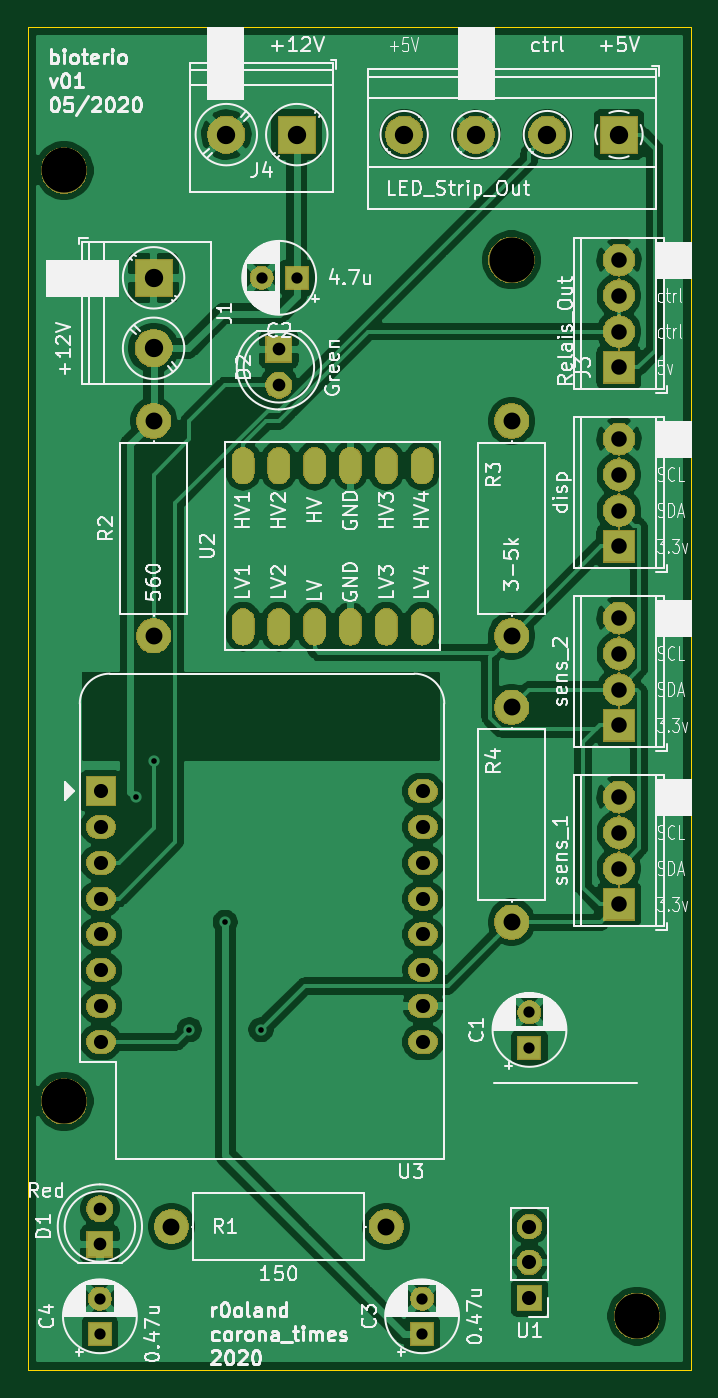
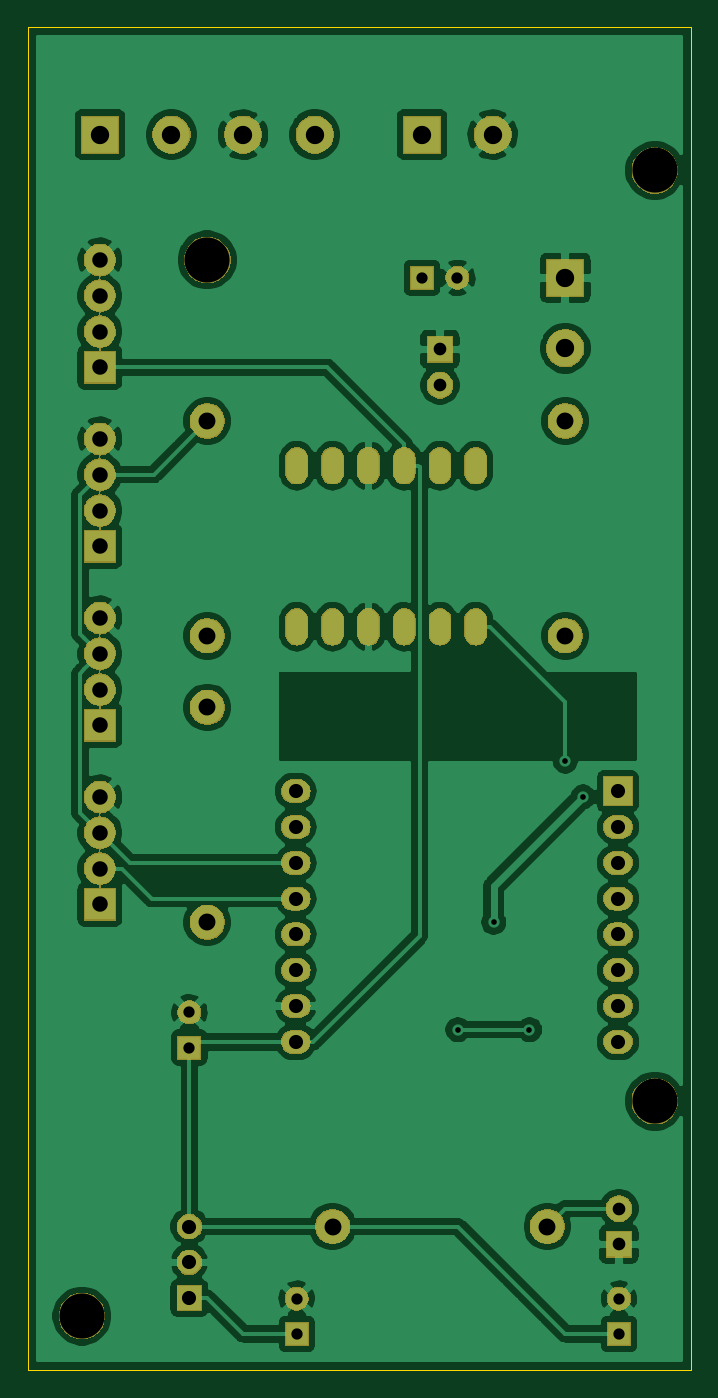
Circuit board: 11 layer files. Board 47.0 x 95.2 mm.
- bottom_copper: bioterio_v01-B_Cu.gbr (138181 bytes)
- bottom_mask: bioterio_v01-B_Mask.gbr (78181 bytes)
- paste: bioterio_v01-B_Paste.gbr (494 bytes)
- bottom_silk: bioterio_v01-B_SilkS.gbr (495 bytes)
- outline: bioterio_v01-Edge_Cuts.gbr (733 bytes)
- top_copper: bioterio_v01-F_Cu.gbr (137845 bytes)
- top_mask: bioterio_v01-F_Mask.gbr (78181 bytes)
- paste: bioterio_v01-F_Paste.gbr (494 bytes)
- top_silk: bioterio_v01-F_SilkS.gbr (95601 bytes)
- drill: bioterio_v01-NPTH.drl (329 bytes)
- drill: bioterio_v01-PTH.drl (1700 bytes)

=== bottom_copper: bioterio_v01-B_Cu.gbr (138181 bytes, source omitted) ===
=== bottom_mask: bioterio_v01-B_Mask.gbr (78181 bytes, source omitted) ===
=== paste: bioterio_v01-B_Paste.gbr ===
G04 #@! TF.GenerationSoftware,KiCad,Pcbnew,(5.1.5)-3*
G04 #@! TF.CreationDate,2020-05-11T13:58:10+02:00*
G04 #@! TF.ProjectId,bioterio_v01,62696f74-6572-4696-9f5f-7630312e6b69,rev?*
G04 #@! TF.SameCoordinates,Original*
G04 #@! TF.FileFunction,Paste,Bot*
G04 #@! TF.FilePolarity,Positive*
%FSLAX46Y46*%
G04 Gerber Fmt 4.6, Leading zero omitted, Abs format (unit mm)*
G04 Created by KiCad (PCBNEW (5.1.5)-3) date 2020-05-11 13:58:10*
%MOMM*%
%LPD*%
G04 APERTURE LIST*
G04 APERTURE END LIST*
M02*

=== bottom_silk: bioterio_v01-B_SilkS.gbr ===
G04 #@! TF.GenerationSoftware,KiCad,Pcbnew,(5.1.5)-3*
G04 #@! TF.CreationDate,2020-05-11T13:58:10+02:00*
G04 #@! TF.ProjectId,bioterio_v01,62696f74-6572-4696-9f5f-7630312e6b69,rev?*
G04 #@! TF.SameCoordinates,Original*
G04 #@! TF.FileFunction,Legend,Bot*
G04 #@! TF.FilePolarity,Positive*
%FSLAX46Y46*%
G04 Gerber Fmt 4.6, Leading zero omitted, Abs format (unit mm)*
G04 Created by KiCad (PCBNEW (5.1.5)-3) date 2020-05-11 13:58:10*
%MOMM*%
%LPD*%
G04 APERTURE LIST*
G04 APERTURE END LIST*
M02*

=== outline: bioterio_v01-Edge_Cuts.gbr ===
G04 #@! TF.GenerationSoftware,KiCad,Pcbnew,(5.1.5)-3*
G04 #@! TF.CreationDate,2020-05-11T13:58:10+02:00*
G04 #@! TF.ProjectId,bioterio_v01,62696f74-6572-4696-9f5f-7630312e6b69,rev?*
G04 #@! TF.SameCoordinates,Original*
G04 #@! TF.FileFunction,Profile,NP*
%FSLAX46Y46*%
G04 Gerber Fmt 4.6, Leading zero omitted, Abs format (unit mm)*
G04 Created by KiCad (PCBNEW (5.1.5)-3) date 2020-05-11 13:58:10*
%MOMM*%
%LPD*%
G04 APERTURE LIST*
%ADD10C,0.050000*%
G04 APERTURE END LIST*
D10*
X96520000Y-24130000D02*
X96520000Y-119380000D01*
X97790000Y-24130000D02*
X96520000Y-24130000D01*
X143510000Y-24130000D02*
X97790000Y-24130000D01*
X143510000Y-119380000D02*
X143510000Y-24130000D01*
X96520000Y-119380000D02*
X143510000Y-119380000D01*
M02*

=== top_copper: bioterio_v01-F_Cu.gbr (137845 bytes, source omitted) ===
=== top_mask: bioterio_v01-F_Mask.gbr (78181 bytes, source omitted) ===
=== paste: bioterio_v01-F_Paste.gbr ===
G04 #@! TF.GenerationSoftware,KiCad,Pcbnew,(5.1.5)-3*
G04 #@! TF.CreationDate,2020-05-11T13:58:10+02:00*
G04 #@! TF.ProjectId,bioterio_v01,62696f74-6572-4696-9f5f-7630312e6b69,rev?*
G04 #@! TF.SameCoordinates,Original*
G04 #@! TF.FileFunction,Paste,Top*
G04 #@! TF.FilePolarity,Positive*
%FSLAX46Y46*%
G04 Gerber Fmt 4.6, Leading zero omitted, Abs format (unit mm)*
G04 Created by KiCad (PCBNEW (5.1.5)-3) date 2020-05-11 13:58:10*
%MOMM*%
%LPD*%
G04 APERTURE LIST*
G04 APERTURE END LIST*
M02*

=== top_silk: bioterio_v01-F_SilkS.gbr (95601 bytes, source omitted) ===
=== drill: bioterio_v01-NPTH.drl ===
M48
; DRILL file {KiCad (5.1.5)-3} date 5/11/2020 1:58:14 PM
; FORMAT={-:-/ absolute / inch / decimal}
; #@! TF.CreationDate,2020-05-11T13:58:14+02:00
; #@! TF.GenerationSoftware,Kicad,Pcbnew,(5.1.5)-3
; #@! TF.FileFunction,NonPlated,1,2,NPTH
FMAT,2
INCH
T1C0.1260
%
G90
G05
T1
X3.9Y-3.95
X5.5Y-4.55
X5.15Y-1.6
X3.9Y-1.35
T0
M30

=== drill: bioterio_v01-PTH.drl ===
M48
; DRILL file {KiCad (5.1.5)-3} date 5/11/2020 1:58:14 PM
; FORMAT={-:-/ absolute / inch / decimal}
; #@! TF.CreationDate,2020-05-11T13:58:14+02:00
; #@! TF.GenerationSoftware,Kicad,Pcbnew,(5.1.5)-3
; #@! TF.FileFunction,Plated,1,2,PTH
FMAT,2
INCH
T1C0.0157
T2C0.0315
T3C0.0354
T4C0.0394
T5C0.0433
T6C0.0472
T7C0.0512
%
G90
G05
T1
X4.1Y-3.1
X4.15Y-3.0
X4.25Y-3.75
X4.35Y-3.45
X4.45Y-3.75
T2
X4.9Y-4.5016
X4.9Y-4.6
X4.4516Y-1.65
X4.55Y-1.65
X5.2Y-3.7016
X5.2Y-3.8
X4.0Y-4.5016
X4.0Y-4.6
T3
X4.5Y-1.85
X4.5Y-1.95
X4.0Y-4.25
X4.0Y-4.35
T4
X4.003Y-3.0841
X4.003Y-3.1841
X4.003Y-3.2841
X4.003Y-3.3841
X4.003Y-3.4841
X4.003Y-3.5841
X4.003Y-3.6841
X4.003Y-3.7841
X4.903Y-3.0841
X4.903Y-3.1841
X4.903Y-3.2841
X4.903Y-3.3841
X4.903Y-3.4841
X4.903Y-3.5841
X4.903Y-3.6841
X4.903Y-3.7841
X5.2Y-4.3
X5.2Y-4.4
X5.2Y-4.5
T5
X5.45Y-2.6
X5.45Y-2.7
X5.45Y-2.8
X5.45Y-2.9
X5.45Y-3.1
X5.45Y-3.2
X5.45Y-3.3
X5.45Y-3.4
X5.45Y-1.6
X5.45Y-1.7
X5.45Y-1.8
X5.45Y-1.9
X5.45Y-2.1
X5.45Y-2.2
X5.45Y-2.3
X5.45Y-2.4
T6
X4.2Y-4.3
X4.8Y-4.3
X5.15Y-2.05
X5.15Y-2.65
X5.15Y-2.85
X5.15Y-3.45
X4.15Y-2.05
X4.15Y-2.65
T7
X4.3531Y-1.25
X4.55Y-1.25
X4.85Y-1.25
X5.05Y-1.25
X5.25Y-1.25
X5.45Y-1.25
X4.15Y-1.65
X4.15Y-1.8469
T3
G00X4.4Y-2.175
M15
G01X4.4Y-2.175
M16
G05
G00X4.4Y-2.625
M15
G01X4.4Y-2.625
M16
G05
G00X4.5Y-2.175
M15
G01X4.5Y-2.175
M16
G05
G00X4.5Y-2.625
M15
G01X4.5Y-2.625
M16
G05
G00X4.6Y-2.175
M15
G01X4.6Y-2.175
M16
G05
G00X4.6Y-2.625
M15
G01X4.6Y-2.625
M16
G05
G00X4.7Y-2.175
M15
G01X4.7Y-2.175
M16
G05
G00X4.7Y-2.625
M15
G01X4.7Y-2.625
M16
G05
G00X4.8Y-2.175
M15
G01X4.8Y-2.175
M16
G05
G00X4.8Y-2.625
M15
G01X4.8Y-2.625
M16
G05
G00X4.9Y-2.175
M15
G01X4.9Y-2.175
M16
G05
G00X4.9Y-2.625
M15
G01X4.9Y-2.625
M16
G05
T0
M30

